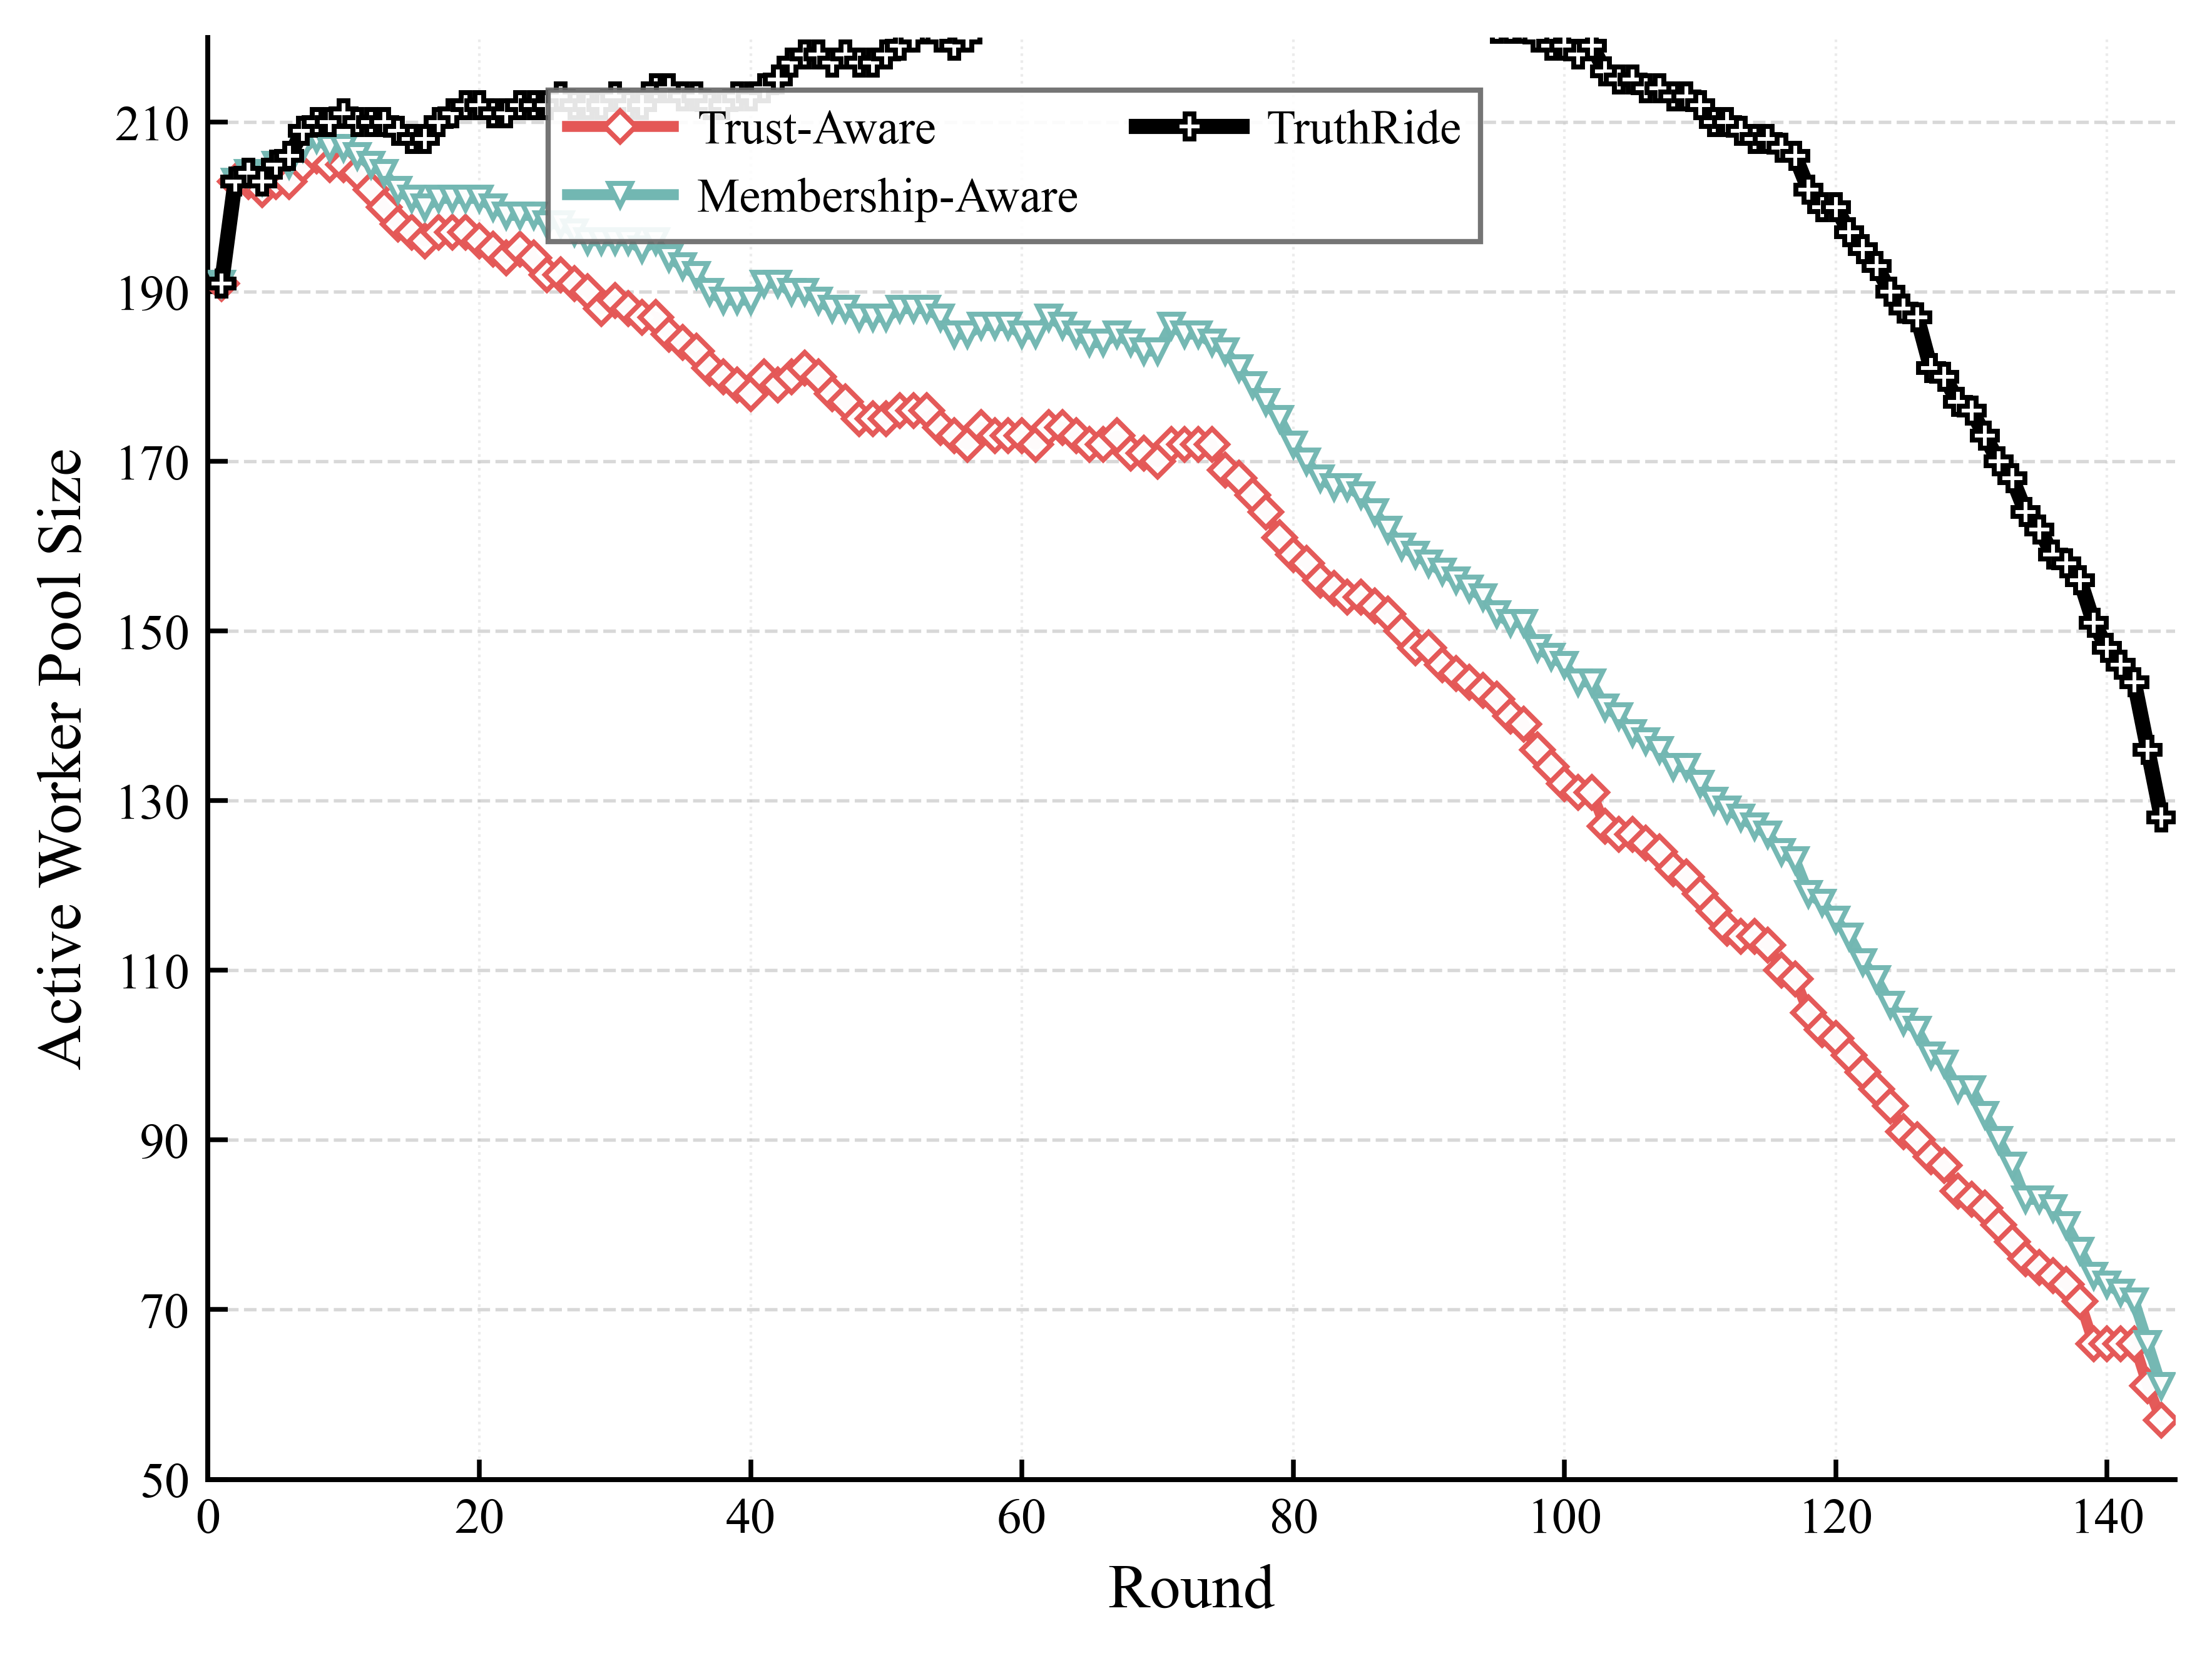

The table this chart was drawn from, first rows:
round, trust_aware, membership_aware, truthride
1, 191.0, 191.0, 191.0
2, 203.0, 203.0, 203.0
3, 203.0, 204.0, 204.0
4, 202.0, 203.0, 203.0
5, 203.0, 205.0, 205.0
6, 203.0, 205.0, 206.0
7, 205.0, 207.0, 209.0
8, 206.0, 208.0, 210.0
9, 205.0, 207.0, 210.0
10, 205.0, 207.0, 211.0
11, 204.0, 206.0, 210.0
12, 202.0, 205.0, 210.0
13, 200.0, 204.0, 210.0
14, 198.0, 202.0, 209.0
15, 197.0, 201.0, 208.0
16, 196.0, 200.0, 208.0
17, 197.0, 201.0, 210.0
18, 197.0, 201.0, 211.0
19, 197.0, 201.0, 212.0
20, 196.0, 201.0, 212.0
21, 195.0, 200.0, 211.0
22, 194.0, 199.0, 211.0
23, 195.0, 199.0, 212.0
24, 194.0, 199.0, 212.0
25, 192.0, 198.0, 212.0
26, 192.0, 198.0, 213.0
27, 191.0, 197.0, 212.0
28, 190.0, 196.0, 212.0
29, 188.0, 196.0, 212.0
30, 189.0, 196.0, 213.0
31, 188.0, 196.0, 212.0
32, 187.0, 195.0, 212.0
33, 187.0, 196.0, 214.0
34, 185.0, 194.0, 214.0
35, 184.0, 193.0, 213.0
36, 183.0, 192.0, 213.0
37, 181.0, 190.0, 212.0
38, 180.0, 189.0, 212.0
39, 179.0, 189.0, 213.0
40, 178.0, 189.0, 213.0
41, 180.0, 191.0, 214.0
42, 179.0, 191.0, 215.0
43, 180.0, 190.0, 217.0
44, 181.0, 190.0, 218.0
45, 180.0, 189.0, 218.0
46, 178.0, 188.0, 217.0
47, 177.0, 188.0, 218.0
48, 175.0, 187.0, 217.0
49, 175.0, 187.0, 217.0
50, 175.0, 187.0, 218.0
51, 176.0, 188.0, 219.0
52, 176.0, 188.0, 220.0
53, 176.0, 188.0, 221.0
54, 174.0, 187.0, 220.0
55, 173.0, 185.0, 219.0
56, 172.0, 185.0, 220.0
57, 174.0, 186.0, 222.0
58, 173.0, 186.0, 223.0
59, 173.0, 186.0, 225.0
60, 173.0, 185.0, 226.0
... 84 more rows
